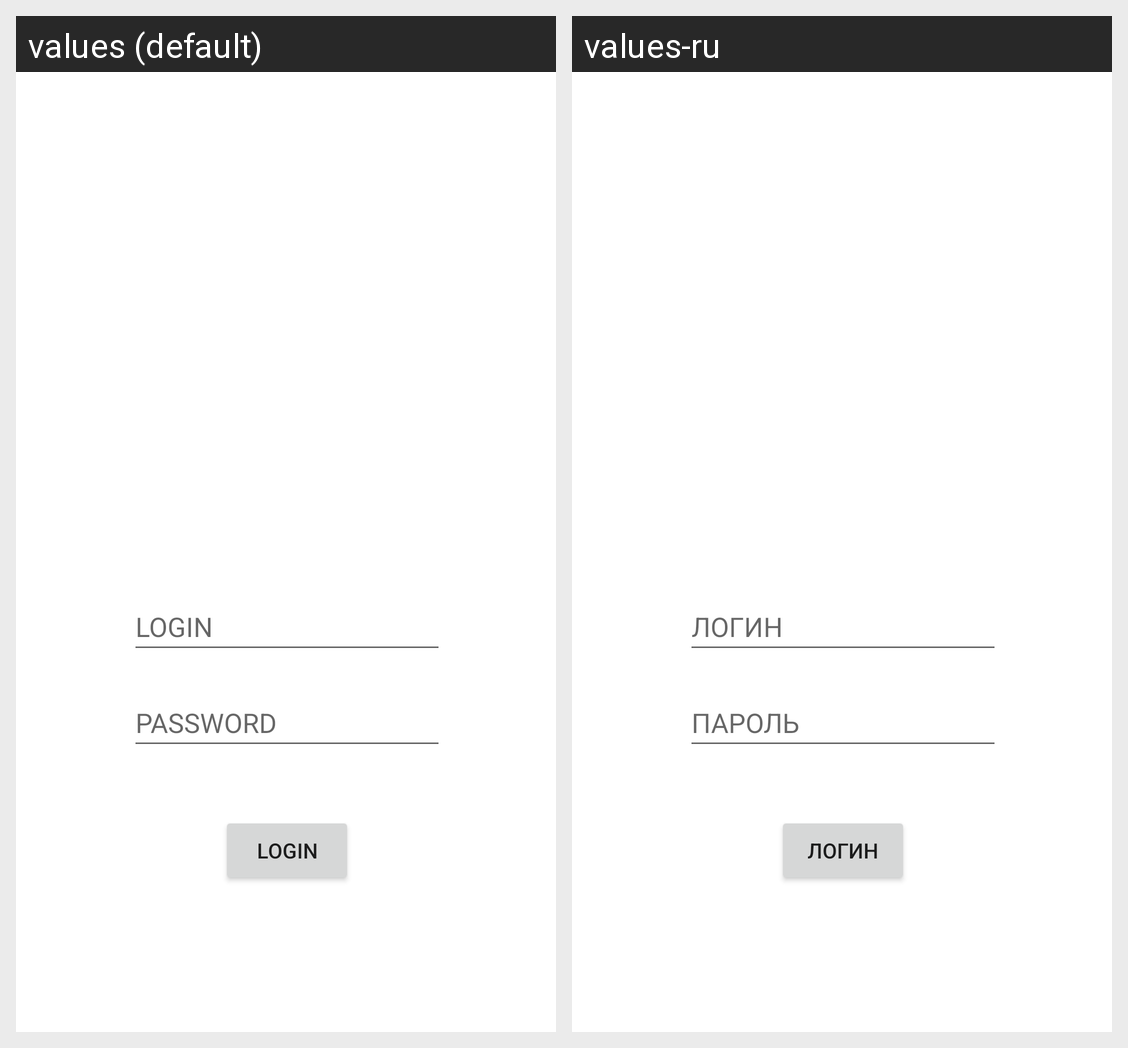

The same Android screen rendered under two of its app's locales, left to right. List the strings drawn on it with the default value and each locale's translation.
Android screen res/layout/activity_main.xml rendered under 2 locales, left to right: values (default), values-ru. Device: Nexus 5 (rendered at 1080×1920; each locale shown at half size, 540×960, under a caption strip naming it); theme Theme.Addressbook.Dark.
Strings drawn on this screen, with the default value and each locale's value (text and hints the layout hard-codes, and strings that could not be matched under every locale, appear in the picture but are not listed):

password_action
  values: PASSWORD
  values-ru: ПАРОЛЬ

login_action
  values: LOGIN
  values-ru: ЛОГИН
